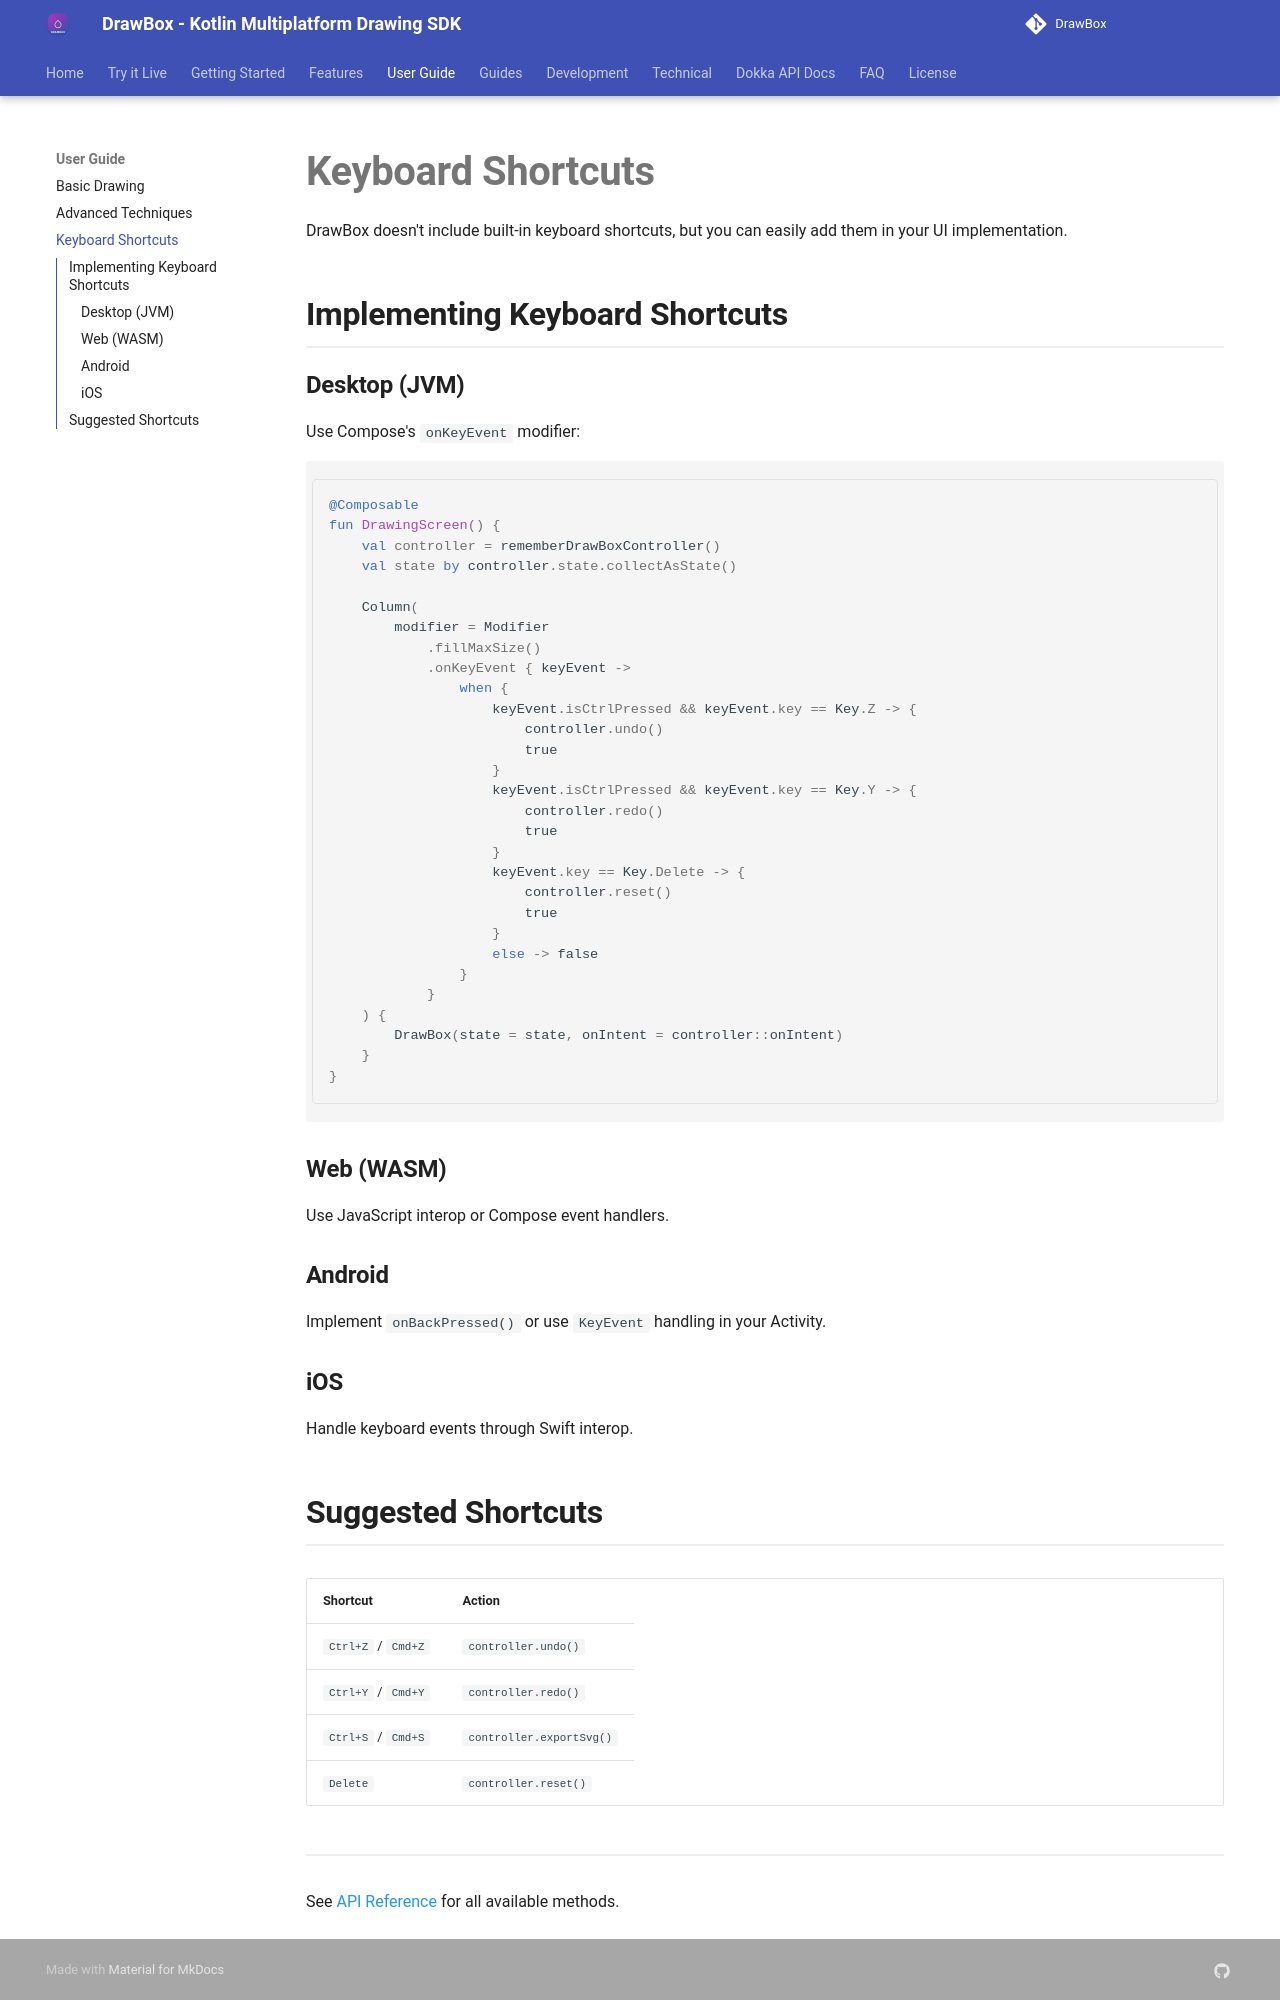

repository: akshay2211/DrawBox · page: user-guide/shortcuts/index.html · generator: mkdocs

# Keyboard Shortcuts

DrawBox doesn't include built-in keyboard shortcuts, but you can easily add them in your UI implementation.

## Implementing Keyboard Shortcuts

### Desktop (JVM)

Use Compose's `onKeyEvent` modifier:

```kotlin
@Composable
fun DrawingScreen() {
    val controller = rememberDrawBoxController()
    val state by controller.state.collectAsState()
    
    Column(
        modifier = Modifier
            .fillMaxSize()
            .onKeyEvent { keyEvent ->
                when {
                    keyEvent.isCtrlPressed && keyEvent.key == Key.Z -> {
                        controller.undo()
                        true
                    }
                    keyEvent.isCtrlPressed && keyEvent.key == Key.Y -> {
                        controller.redo()
                        true
                    }
                    keyEvent.key == Key.Delete -> {
                        controller.reset()
                        true
                    }
                    else -> false
                }
            }
    ) {
        DrawBox(state = state, onIntent = controller::onIntent)
    }
}
```

### Web (WASM)

Use JavaScript interop or Compose event handlers.

### Android

Implement `onBackPressed()` or use `KeyEvent` handling in your Activity.

### iOS

Handle keyboard events through Swift interop.
